Run: headless pygame with SDL's dummy video driver; simulated clock (each Clock.tick advances the game by its frame time, no real sleeping); random seed 0; keys injected as events and as key.get_pressed() state; mouse plan: one left click at the window centre at the start of phase 2, then a move to the lower-right quarter at the start of phase 3.
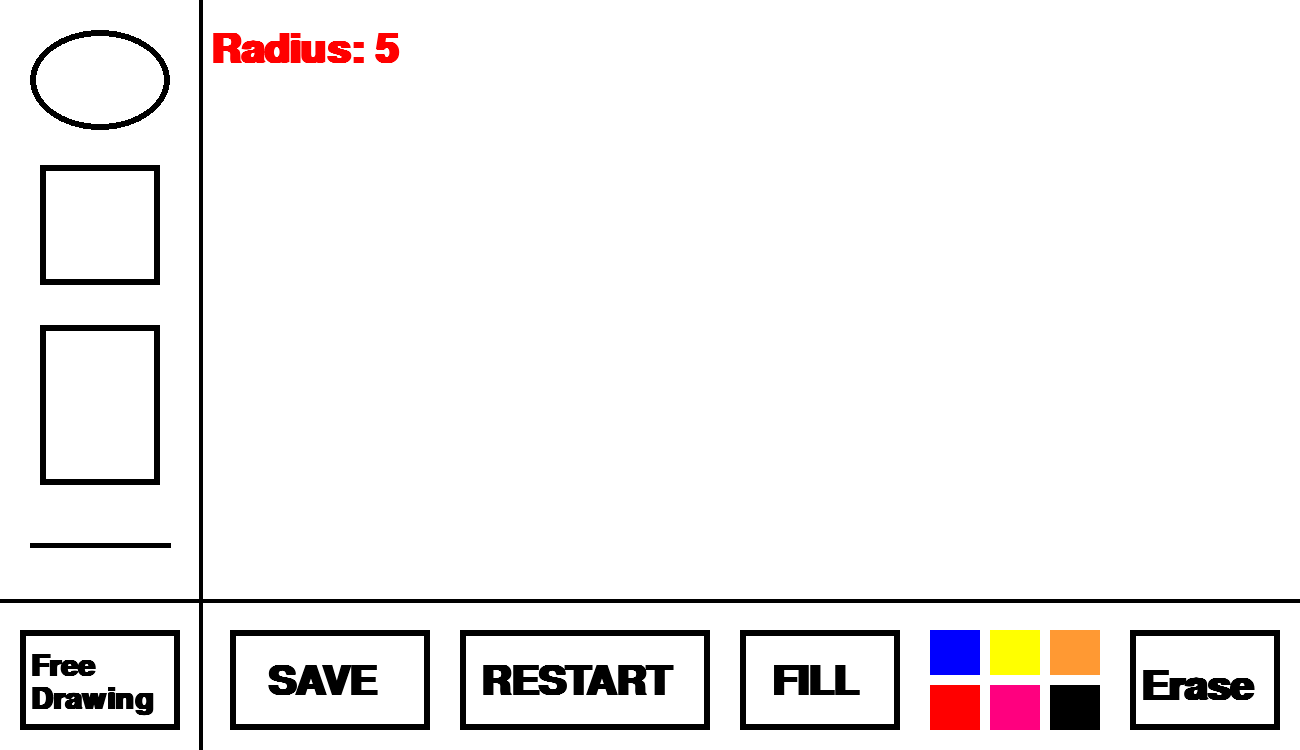
Frame 1 of 4 · flips 1–60 · no input
Frame 2 of 4 · flips 61–180 · clicked the window centre · tapped SPACE, RETURN · held RIGHT (→), D · screen unchanged from frame 1, image omitted
Frame 3 of 4 · flips 181–300 · moved the mouse to the lower-right quarter · held DOWN (↓), S · screen unchanged from frame 2, image omitted
Frame 4 of 4 · flips 301–420 · held LEFT (←), A, UP (↑), W · screen unchanged from frame 3, image omitted

The pygame program that drew these frames:

import pygame, sys

WIDTH = 1300
HEIGHT = 750
#Colors
BLACK = (0,0,0)
BLUE = (0,0,255)
RED = (255,0,0)
YELLOW = (255,255,0)
PINK = (255,0,127)
ORANGE = (255,153,51)
WHITE = (255,255,255)

draw = False
draw_line = False
task = None
color = BLACK
radius = 5
FPS = 1000
previus_point = None
last_pos = None
#Funtions:

def save():
    pass

def restart():
    game_window.fill(WHITE)
    screen_layout()

def fill():
    pass

def roundline(screen, color, start, end, radius):
    distance_x = end[0] - start[0]
    distance_y = end[1] - start[1]
    distance = max(abs(distance_x), abs(distance_y))
    for i in range(distance):
        x = int(start[0]+float(i)/ distance*distance_x)
        y = int(start[1]+float(i)/distance*distance_y)
        pygame.draw.circle(screen, color, (x,y), radius)

def free_drawing(event):
    global draw
    global color
    global last_pos
    if task == "free_drawing" and event.type == pygame.MOUSEBUTTONDOWN and event.button == 1:
        draw = True
    elif task == "free_drawing" and event.type == pygame.MOUSEBUTTONUP and event.button == 1:
        draw = False
        last_pos = None


    if draw == True:
        mousex, mousey = pygame.mouse.get_pos()
        if mousex > 202 and mousey < 598 and last_pos != None:
            mouse = pygame.mouse.get_pos()
            pygame.draw.circle(game_window, color, mouse, radius)
            roundline(game_window, color, mouse, last_pos, radius)
            screen_check_line()

        last_pos = pygame.mouse.get_pos()

    mousex, mousey = pygame.mouse.get_pos()
    if mousex <= 200 or mousey >= 600:
        screen_layout()



def circle():
    pass

def square():
    pass

def rectangle():
    pass

def line(event):
    global draw_line
    global previus_point
    mousex, mousey = pygame.mouse.get_pos()
    if event.type == pygame.MOUSEBUTTONUP and event.button == 3 and mousex > 202 and mousey < 598:
        click_pos = pygame.mouse.get_pos()
        if previus_point != None:
            pygame.draw.line(game_window, color, previus_point, click_pos, radius)
        previus_point = click_pos
        screen_check_line()

    elif event.type == pygame.MOUSEBUTTONDOWN and event.button == 1:
        draw_line = True
        previus_point = None

    elif event.type == pygame.MOUSEBUTTONUP and event.button == 1:
        draw_line = False
        previus_point = None

    if draw_line == True and mousex > 202 and mousey < 598:
        click_pos = pygame.mouse.get_pos()
        if previus_point != None:
            pygame.draw.line(game_window, color, previus_point, click_pos, radius)
        previus_point = click_pos
        screen_check_line()


pygame.init()

game_window = pygame.display.set_mode((WIDTH, HEIGHT))
pygame.display.set_caption("Drawing Tablet")

game_running = True
game_window.fill((255,255,255))

#texts:
font = pygame.font.SysFont("Tahoma", 60, True, False)
font_2 = pygame.font.SysFont("Tahoma", 45, True, False)
text_save = font.render("SAVE", True, BLACK)
text_restart = font.render("RESTART", True, BLACK)
text_fill = font.render("FILL", True, BLACK)
text_free = font_2.render("Free", True, BLACK)
text_drawing = font_2.render("Drawing", True, BLACK)
text_erase = font.render("Erase", True, BLACK)

#screen layout:
def screen_check_line():
    mousex, mousey = pygame.mouse.get_pos()
    if mousex <= 251 or mousey >= 549:
        pygame.draw.line(game_window, BLACK, (200, 0), (200,750), 4)
        pygame.draw.line(game_window, BLACK, (0, 600), (1300, 600), 4)
def screen_radius():
    radius_rect = pygame.Rect(209, 29, 250, 35)
    pygame.draw.rect(game_window, WHITE, radius_rect, 0)
    if color != RED:
        radius_text = font.render("Radius: " + str(radius), True, RED)
        game_window.blit(radius_text, (210, 30))
    elif color == RED:
        radius_text = font.render("Radius: " + str(radius), True, BLACK)
        game_window.blit(radius_text, (210, 30))
def screen_layout():
    global save_rect
    global restart_rect
    global fill_rect
    global free_drawing_rect
    global blue_rect
    global red_rect
    global yellow_rect
    global pink_rect
    global orange_rect
    global black_rect
    global ellipsis_rect
    global first_rect
    global second_rect
    global line_rect
    global erase_rect
    global radius_rect
    pygame.draw.line(game_window, BLACK, (200, 0), (200,750), 4)
    pygame.draw.line(game_window, BLACK, (0, 600), (1300, 600), 4)

    #screen text:
    game_window.blit(text_save, (267, 662))
    save_rect = pygame.Rect(230, 630, 200, 100)
    pygame.draw.rect(game_window, BLACK, save_rect, 6)

    game_window.blit(text_restart, (480, 662))
    restart_rect = pygame.Rect(460, 630, 250, 100)
    pygame.draw.rect(game_window, BLACK, restart_rect, 6)

    game_window.blit(text_fill, (771, 662))
    fill_rect = pygame.Rect(740, 630, 160, 100)
    pygame.draw.rect(game_window, BLACK, fill_rect, 6)

    game_window.blit(text_free, (30, 652))
    game_window.blit(text_drawing, (30, 685))
    free_drawing_rect = pygame.Rect(20, 630, 160, 100)
    pygame.draw.rect(game_window, BLACK, free_drawing_rect, 6)


    game_window.blit(text_erase, (1140, 667))
    erase_rect = pygame.Rect(1130, 630, 150, 100)
    pygame.draw.rect(game_window, BLACK, erase_rect, 6)
    #fill colors:

    blue_rect = pygame.Rect(930, 630, 50, 45)
    pygame.draw.rect(game_window, BLUE, blue_rect)

    red_rect = pygame.Rect(930, 685, 50, 45)
    pygame.draw.rect(game_window, RED, red_rect)

    yellow_rect = pygame.Rect(990, 630, 50, 45)
    pygame.draw.rect(game_window, YELLOW, yellow_rect)

    pink_rect = pygame.Rect(990, 685, 50, 45)
    pygame.draw.rect(game_window, PINK, pink_rect)

    orange_rect = pygame.Rect(1050, 630, 50, 45)
    pygame.draw.rect(game_window, ORANGE, orange_rect)

    black_rect = pygame.Rect(1050, 685, 50, 45)
    pygame.draw.rect(game_window, BLACK, black_rect)
    #Screen shapes:

    ellipsis_rect = pygame.Rect(30, 30, 140, 100)
    pygame.draw.ellipse(game_window, BLACK, ellipsis_rect, 6)

    first_rect = pygame.Rect(40, 165, 120, 120)
    pygame.draw.rect(game_window, BLACK, first_rect, 6)

    second_rect = pygame.Rect(40, 325, 120, 160)
    pygame.draw.rect(game_window, BLACK, second_rect, 6)

    line_rect = pygame.Rect(20, 520, 150, 50)
    pygame.draw.line(game_window, BLACK, (30, 545), (170, 545), 5)

    radius_rect = pygame.Rect(209, 29, 250, 35)
    pygame.draw.rect(game_window, WHITE, radius_rect, 0)

    if color != RED:
        radius_text = font.render("Radius: " + str(radius), True, RED)
        game_window.blit(radius_text, (210, 30))
    elif color == RED:
        radius_text = font.render("Radius: " + str(radius), True, BLACK)
        game_window.blit(radius_text, (210, 30))


clock = pygame.time.Clock()
screen_layout()
while game_running:
    for event in pygame.event.get():
        if event.type == pygame.QUIT:
            game_running = False

        if event.type == pygame.MOUSEBUTTONDOWN:
            if save_rect.collidepoint(pygame.mouse.get_pos()):
                save()

        if event.type == pygame.MOUSEBUTTONDOWN:
            if restart_rect.collidepoint(pygame.mouse.get_pos()):
                restart()
                color = BLACK
                task = None

        if event.type == pygame.MOUSEBUTTONDOWN:
            if fill_rect.collidepoint(pygame.mouse.get_pos()):
                task = "fill"
                fill()

        if event.type == pygame.MOUSEBUTTONDOWN:
            if free_drawing_rect.collidepoint(pygame.mouse.get_pos()):
                task = "free_drawing"
                color = BLACK
        if task == "free_drawing":
            free_drawing(event)

        if event.type == pygame.MOUSEBUTTONDOWN:
            if ellipsis_rect.collidepoint(pygame.mouse.get_pos()):
                task = "circle"
                circle()

        if event.type == pygame.MOUSEBUTTONDOWN:
            if first_rect.collidepoint(pygame.mouse.get_pos()):
                task = "square"
                square()

        if event.type == pygame.MOUSEBUTTONDOWN:
            if second_rect.collidepoint(pygame.mouse.get_pos()):
                task = "rectangle"
                rectangle()

        if event.type == pygame.MOUSEBUTTONDOWN:
            if line_rect.collidepoint(pygame.mouse.get_pos()):
                task = "line"
                color = BLACK
                previus_point = None
        if task == "line":
            line(event)
        if task != "line":
            previus_point = None
        #Colors:
        if event.type == pygame.MOUSEBUTTONDOWN:
            if blue_rect.collidepoint(pygame.mouse.get_pos()):
                if color != WHITE:
                    color = BLUE

        if event.type == pygame.MOUSEBUTTONDOWN:
            if red_rect.collidepoint(pygame.mouse.get_pos()):
                if color != WHITE:
                    color = RED

        if event.type == pygame.MOUSEBUTTONDOWN:
            if yellow_rect.collidepoint(pygame.mouse.get_pos()):
                if color != WHITE:
                    color = YELLOW

        if event.type == pygame.MOUSEBUTTONDOWN:
            if pink_rect.collidepoint(pygame.mouse.get_pos()):
                if color != WHITE:
                    color = PINK

        if event.type == pygame.MOUSEBUTTONDOWN:
            if orange_rect.collidepoint(pygame.mouse.get_pos()):
                if color != WHITE:
                    color = ORANGE

        if event.type == pygame.MOUSEBUTTONDOWN:
            if black_rect.collidepoint(pygame.mouse.get_pos()):
                if color != WHITE:
                    color = BLACK

        if event.type == pygame.MOUSEBUTTONDOWN:
            if erase_rect.collidepoint(pygame.mouse.get_pos()):
                color = WHITE
                task = "free_drawing"

        if event.type == pygame.KEYDOWN:
            if event.key == pygame.K_1:
                radius_rect = pygame.Rect(209, 29, 253, 35)
                pygame.draw.rect(game_window, WHITE, radius_rect, 0)
                radius = 5
                screen_radius()
            elif event.key == pygame.K_2:
                radius_rect = pygame.Rect(209, 29, 253, 35)
                pygame.draw.rect(game_window, WHITE, radius_rect, 0)
                radius = 10
                screen_radius()
            elif event.key == pygame.K_3:
                radius_rect = pygame.Rect(209, 29, 253, 35)
                pygame.draw.rect(game_window, WHITE, radius_rect, 0)
                radius = 15
                screen_radius()
            elif event.key == pygame.K_4:
                radius_rect = pygame.Rect(209, 29, 253, 35)
                pygame.draw.rect(game_window, WHITE, radius_rect, 0)
                radius = 20
                screen_radius()
            elif event.key == pygame.K_5:
                radius_rect = pygame.Rect(209, 29, 253, 35)
                pygame.draw.rect(game_window, WHITE, radius_rect, 0)
                radius = 25
                screen_radius()
            elif event.key == pygame.K_6:
                radius_rect = pygame.Rect(209, 29, 253, 35)
                pygame.draw.rect(game_window, WHITE, radius_rect, 0)
                radius = 30
                screen_radius()
            elif event.key == pygame.K_7:
                radius_rect = pygame.Rect(209, 29, 253, 35)
                pygame.draw.rect(game_window, WHITE, radius_rect, 0)
                radius = 35
                screen_radius()
            elif event.key == pygame.K_8:
                radius_rect = pygame.Rect(209, 29, 253, 35)
                pygame.draw.rect(game_window, WHITE, radius_rect, 0)
                radius = 40
                screen_radius()
            elif event.key == pygame.K_9:
                radius_rect = pygame.Rect(209, 29, 253, 35)
                pygame.draw.rect(game_window, WHITE, radius_rect, 0)
                radius = 50
                screen_radius()

        if radius_rect.collidepoint(pygame.mouse.get_pos()):
            screen_radius()
        mousex, mousey = pygame.mouse.get_pos()
        if mousex >= 200 and mousex <= 600 and mousey >= 0 and mousey <= 300:
            screen_radius()







    pygame.display.update()
    clock.tick(FPS)

pygame.quit()
sys.exit()
